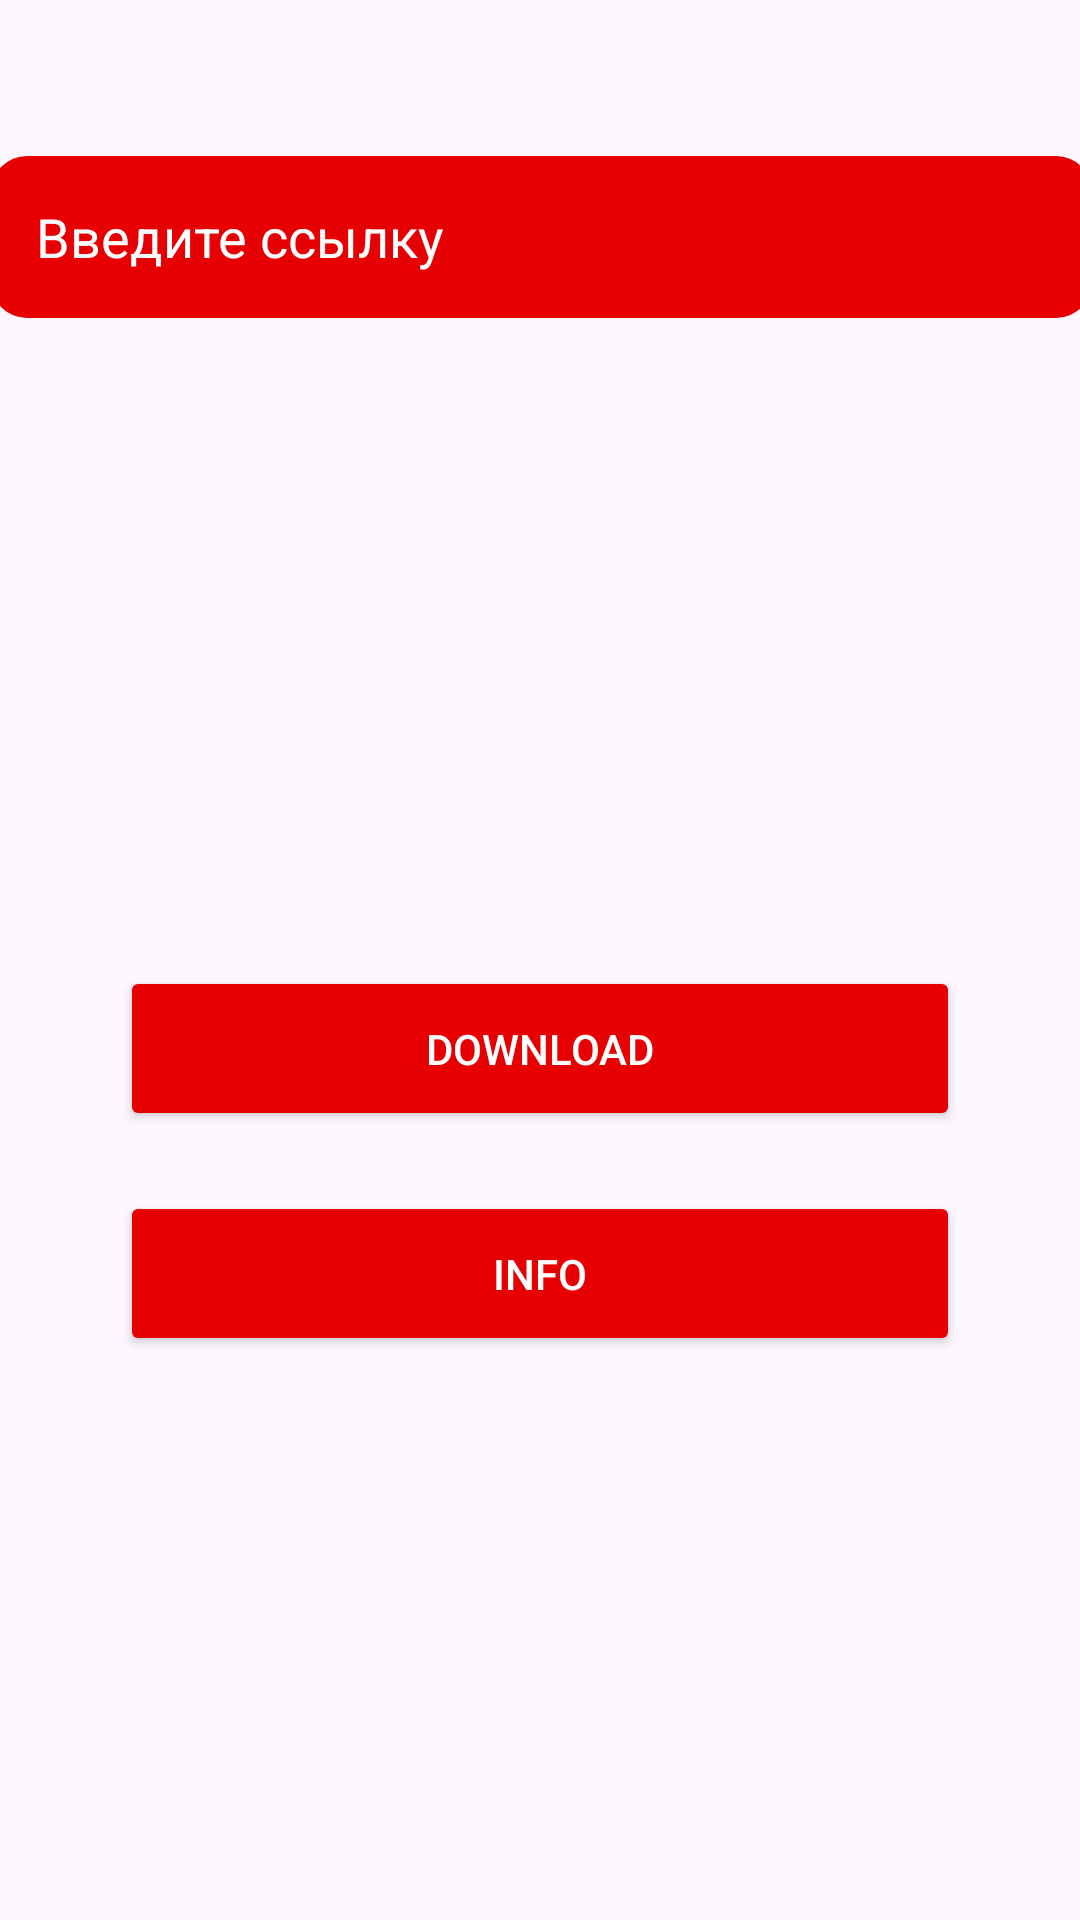

Produce the Android XML layout that renders to this screen, including the resource entries it uses.
<!-- AndroidManifest.xml: application theme Theme.TubeLoader -->
<!-- res/layout/fragment_home.xml -->
<?xml version="1.0" encoding="utf-8"?>
<FrameLayout xmlns:android="http://schemas.android.com/apk/res/android"
    xmlns:app="http://schemas.android.com/apk/res-auto"
    xmlns:tools="http://schemas.android.com/tools"
    android:background="@drawable/simple_backapp"
    android:layout_width="match_parent"
    android:layout_height="match_parent"
    tools:context=".Fragment.HomeFragment">

    


    <androidx.constraintlayout.widget.ConstraintLayout
        android:layout_width="match_parent"
        android:layout_height="match_parent">

        <EditText
            android:id="@+id/ytlinkvideo"
            android:layout_width="367dp"
            android:layout_height="54dp"
            android:layout_marginTop="52dp"
            android:background="@drawable/design_edittext"
            android:ems="10"
            android:hint="Введите ссылку"
            android:inputType="text"
            android:textColor="@color/white"
            android:paddingLeft="15sp"
            android:paddingRight="15sp"
            android:textColorHint="@color/white"
            app:layout_constraintEnd_toEndOf="parent"
            app:layout_constraintStart_toStartOf="parent"
            app:layout_constraintTop_toTopOf="parent" />

        <Button
            android:id="@+id/download_video"
            android:layout_width="match_parent"
            android:layout_height="55dp"
            android:layout_marginTop="216dp"
            android:layout_marginLeft="40dp"
            android:layout_marginRight="40dp"
            android:text="Download"
            android:textColor="@color/white"
            android:backgroundTint="@color/red"
            app:layout_constraintEnd_toEndOf="parent"
            app:layout_constraintStart_toStartOf="parent"
            app:layout_constraintTop_toBottomOf="@+id/ytlinkvideo" />

        <Button
            android:id="@+id/info_video"
            android:layout_width="match_parent"
            android:layout_height="55dp"
            android:layout_marginLeft="40dp"
            android:layout_marginTop="20dp"
            android:layout_marginRight="40dp"
            android:text="Info"
            android:textColor="@color/white"
            android:backgroundTint="@color/red"
            app:layout_constraintEnd_toEndOf="@+id/download_video"
            app:layout_constraintHorizontal_bias="0.0"
            app:layout_constraintStart_toStartOf="@+id/download_video"
            app:layout_constraintTop_toBottomOf="@+id/download_video" />
    </androidx.constraintlayout.widget.ConstraintLayout>

</FrameLayout>
<!-- resources referenced by this layout -->
<resources>
  <color name="red">#e60002</color>
  <color name="white">#FFFFFFFF</color>
  <!-- drawable design_edittext (drawable) -->
  <?xml version="1.0" encoding="utf-8"?>
  <selector xmlns:android="http://schemas.android.com/apk/res/android">
      <item>
          <shape android:shape="rectangle">
              <solid android:color="@color/red"/>
              <corners android:radius="12dp"/>
          </shape>
      </item>
  </selector>
  <style name="Theme.TubeLoader" parent="Base.Theme.TubeLoader">
          <item name="android:colorPrimaryDark">@color/red</item>
      </style>
  <style name="Base.Theme.TubeLoader" parent="Theme.Material3.DayNight.NoActionBar">
          
          
      </style>
</resources>
